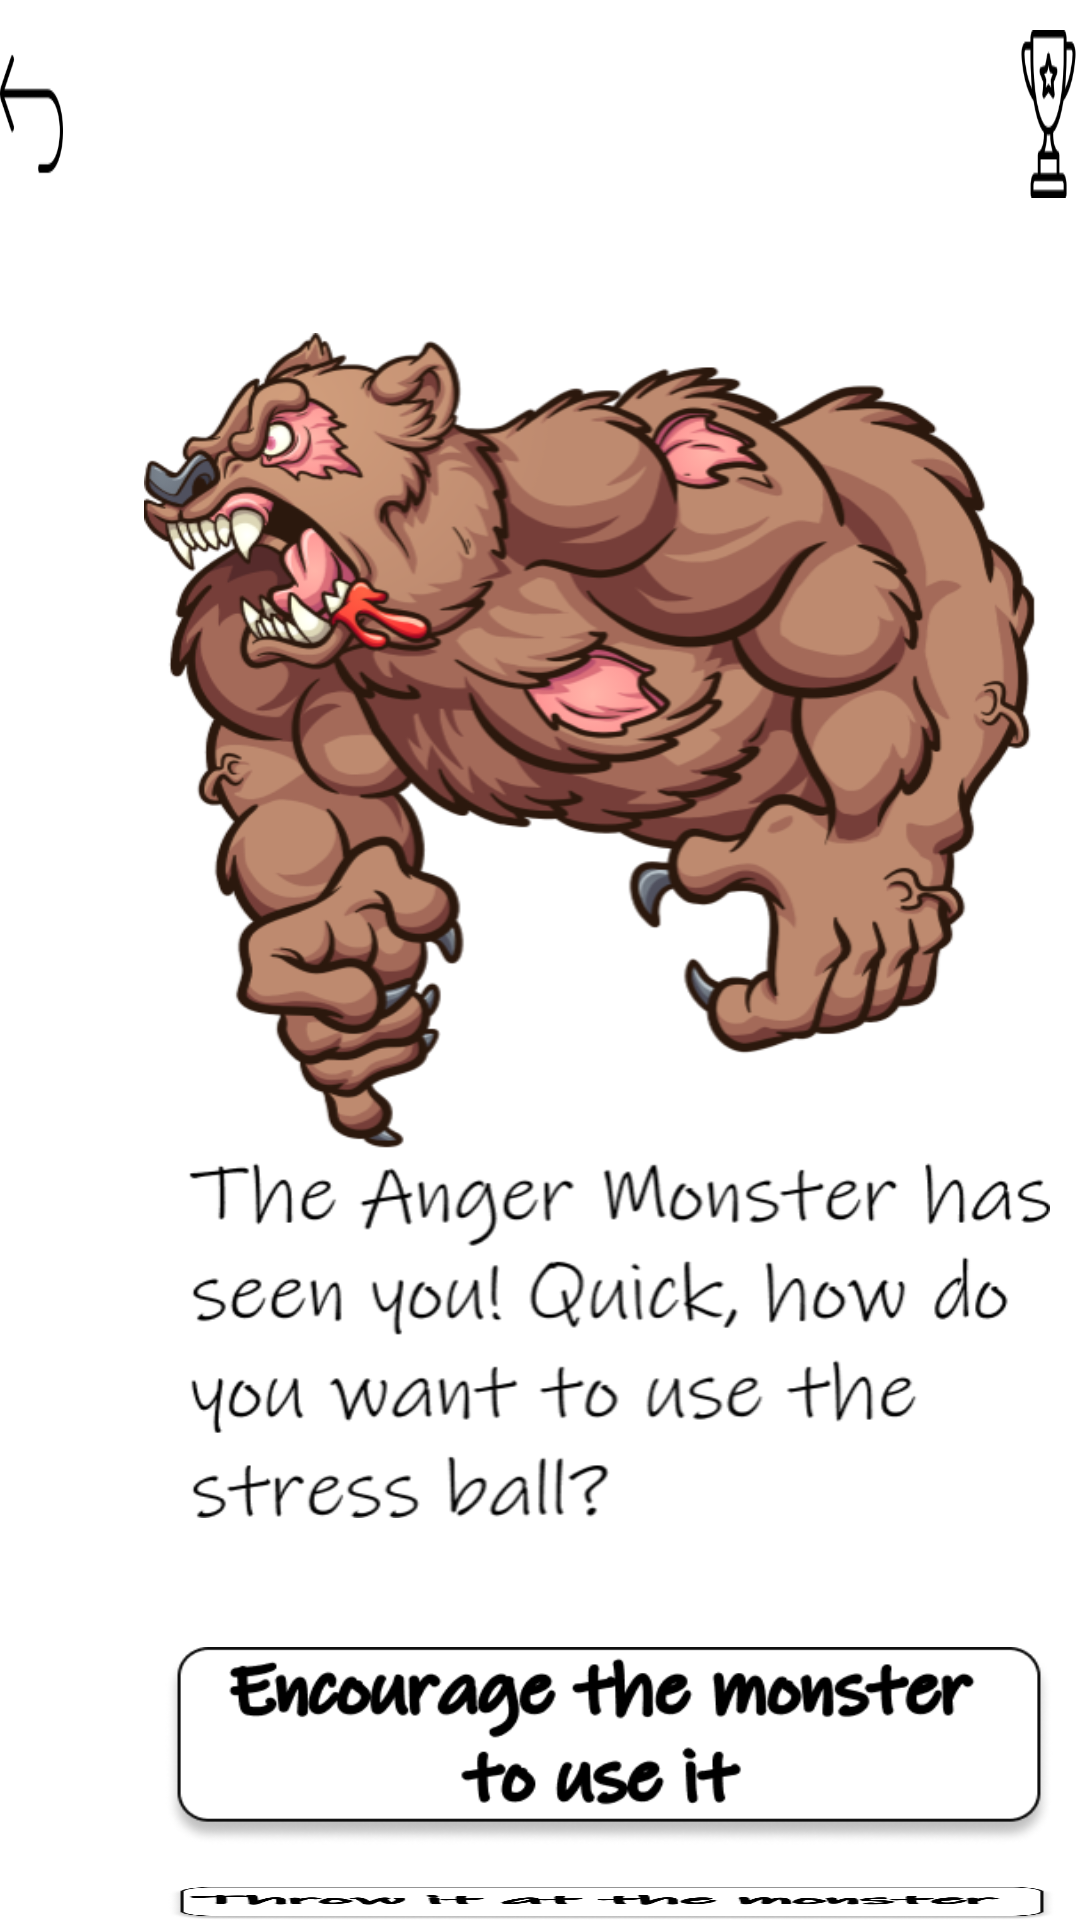

The Android layout XML behind this screen, and the referenced resources:
<!-- AndroidManifest.xml: application theme Theme.MyApplication -->
<!-- res/layout/sb5.xml -->
<?xml version="1.0" encoding="utf-8"?>
<RelativeLayout xmlns:android="http://schemas.android.com/apk/res/android"
    xmlns:tools="http://schemas.android.com/tools"
    android:layout_width="match_parent"
    android:layout_height="match_parent"
    android:background="#ffffff"
    tools:context="com.example.myapplication.StoryBoard4">

    <ImageButton
        android:id="@+id/backButton"
        android:layout_width="57dp"
        android:layout_height="56dp"
        android:layout_alignParentRight="true"
        android:layout_alignParentTop="true"
        android:layout_marginRight="339dp"
        android:layout_marginTop="10dp"
        android:background="@drawable/back_button" />

    <ImageButton
        android:id="@+id/achievements"
        android:layout_width="57dp"
        android:layout_height="56dp"
        android:layout_alignParentLeft="true"
        android:layout_alignParentTop="true"
        android:layout_marginLeft="339dp"
        android:layout_marginTop="10dp"
        android:background="@drawable/trophy" />

    <View
        android:id="@+id/scene4Text"
        android:layout_width="302dp"
        android:layout_height="395dp"
        android:layout_alignParentLeft="true"
        android:layout_alignParentTop="true"
        android:layout_marginLeft="48dp"
        android:layout_marginTop="111dp"
        android:background="@drawable/anger_monster" />

    <ImageButton
        android:id="@+id/encourageButton"
        android:layout_width="296dp"
        android:layout_height="66dp"
        android:layout_alignParentLeft="true"
        android:layout_alignParentTop="true"
        android:layout_marginLeft="55dp"
        android:layout_marginTop="549dp"
        android:background="@drawable/encourage_monster" />

    <ImageButton
        android:id="@+id/throwButton"
        android:layout_width="296dp"
        android:layout_height="66dp"
        android:layout_alignParentLeft="true"
        android:layout_alignParentTop="true"
        android:layout_marginLeft="56dp"
        android:layout_marginTop="629dp"
        android:background="@drawable/throw_monster" />


</RelativeLayout>
<!-- resources referenced by this layout -->
<resources>
  <!-- drawable anger_monster: png bitmap (drawable, 235576 bytes) -->
  <!-- drawable back_button: png bitmap (drawable, 1678 bytes) -->
  <!-- drawable encourage_monster: png bitmap (drawable, 23431 bytes) -->
  <!-- drawable throw_monster: png bitmap (drawable, 20243 bytes) -->
  <!-- drawable trophy: png bitmap (drawable, 3332 bytes) -->
  <style name="Theme.MyApplication" parent="Theme.MaterialComponents.DayNight.NoActionBar">
          
          <item name="colorPrimary">@color/purple_500</item>
          <item name="colorPrimaryVariant">@color/purple_700</item>
          <item name="colorOnPrimary">@color/white</item>
          
          <item name="colorSecondary">@color/teal_200</item>
          <item name="colorSecondaryVariant">@color/teal_700</item>
          <item name="colorOnSecondary">@color/black</item>
          
          <item name="android:windowFullscreen">true</item>
          <item name="android:statusBarColor" tools:targetApi="l">?attr/colorPrimaryVariant</item>
          
      </style>
  <!-- not gathered from this repository: default colours our renderer supplied (Android Studio template values) -->
  <color name="purple_500">#FF6200EE</color>
  <color name="purple_700">#FF3700B3</color>
  <color name="teal_200">#FF03DAC5</color>
  <color name="teal_700">#FF018786</color>
  <color name="black">#FF000000</color>
  <color name="white">#FFFFFFFF</color>
</resources>
